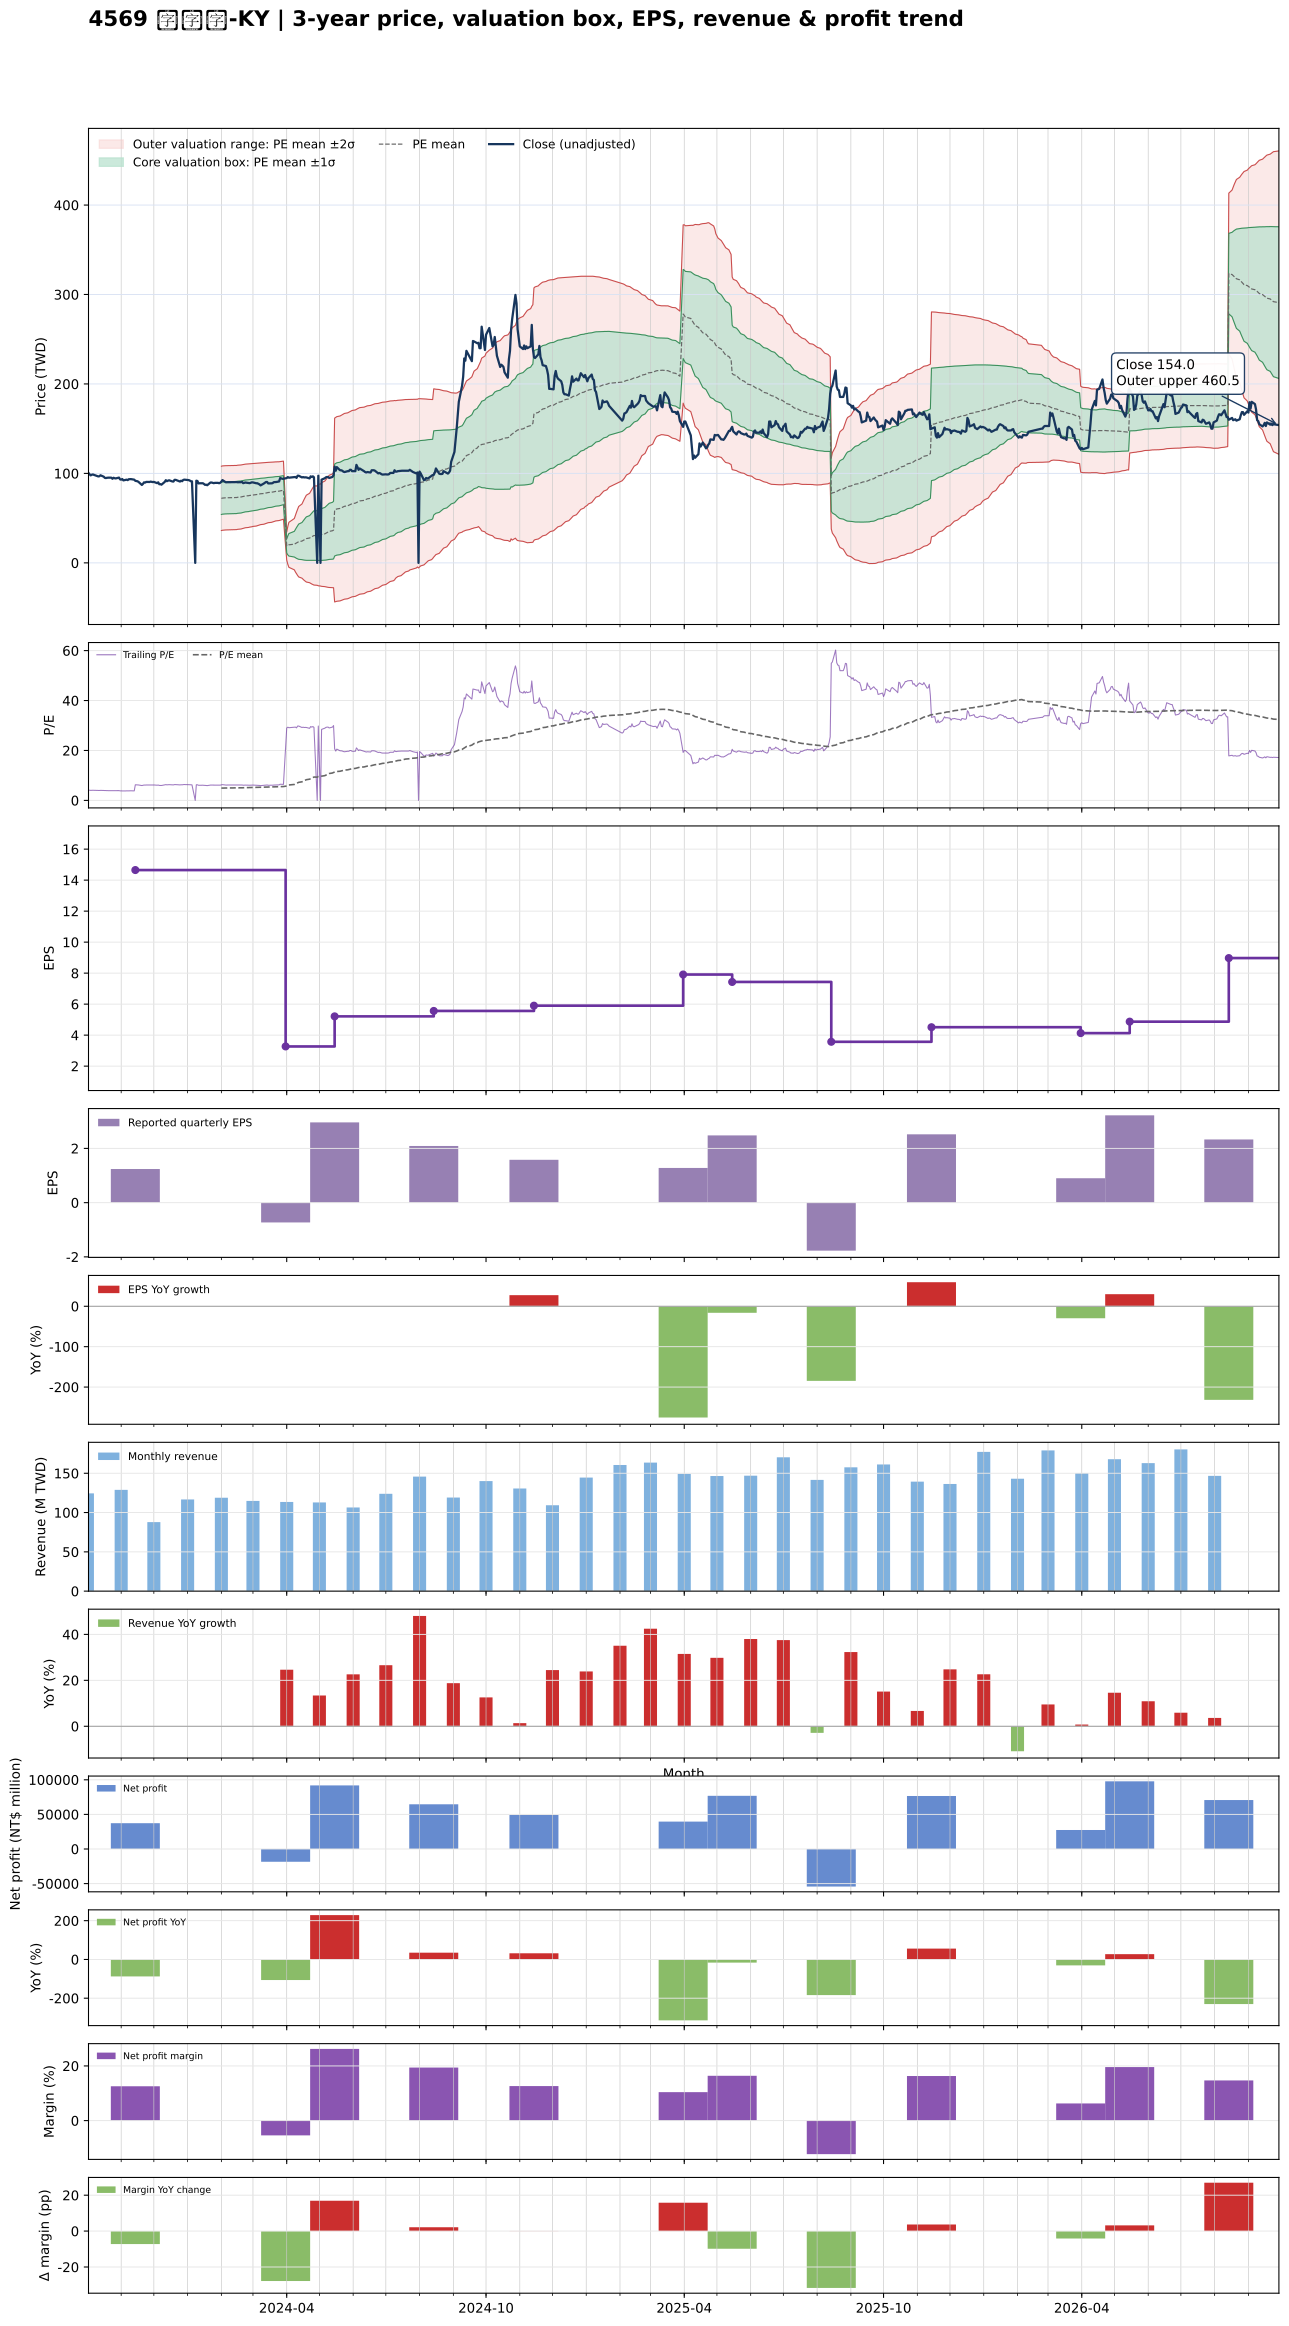

The file beside this chart, header and first rows:
date, close, available_date, period_end, eps, ttm_eps, pe, pe_mean, pe_std, price_m2, price_m1, price_mean, price_p1, price_p2, forward_eps, forward_pe, forward_pe_mean, forward_pe_std, forward_price_m2, forward_price_m1, forward_price_mean, forward_price_p1, forward_price_p2
2023-10-02, 100.5, 2023-08-14, 2023-06-30, 1.74, 24.38, 4.122, , , , , , , , , , , , , , , , 
2023-10-03, 99, 2023-08-14, 2023-06-30, 1.74, 24.38, 4.061, , , , , , , , , , , , , , , , 
2023-10-04, 97.8, 2023-08-14, 2023-06-30, 1.74, 24.38, 4.011, , , , , , , , , , , , , , , , 
2023-10-05, 98.5, 2023-08-14, 2023-06-30, 1.74, 24.38, 4.04, , , , , , , , , , , , , , , , 
2023-10-06, 98.8, 2023-08-14, 2023-06-30, 1.74, 24.38, 4.053, , , , , , , , , , , , , , , , 
2023-10-11, 96.6, 2023-08-14, 2023-06-30, 1.74, 24.38, 3.962, , , , , , , , , , , , , , , , 
2023-10-12, 96.8, 2023-08-14, 2023-06-30, 1.74, 24.38, 3.97, , , , , , , , , , , , , , , , 
2023-10-13, 97.9, 2023-08-14, 2023-06-30, 1.74, 24.38, 4.016, , , , , , , , , , , , , , , , 
2023-10-16, 96.3, 2023-08-14, 2023-06-30, 1.74, 24.38, 3.95, , , , , , , , , , , , , , , , 
2023-10-17, 95, 2023-08-14, 2023-06-30, 1.74, 24.38, 3.897, , , , , , , , , , , , , , , , 
2023-10-18, 94.8, 2023-08-14, 2023-06-30, 1.74, 24.38, 3.888, , , , , , , , , , , , , , , , 
2023-10-19, 95.1, 2023-08-14, 2023-06-30, 1.74, 24.38, 3.901, , , , , , , , , , , , , , , , 
2023-10-20, 95.2, 2023-08-14, 2023-06-30, 1.74, 24.38, 3.905, , , , , , , , , , , , , , , , 
2023-10-23, 95.2, 2023-08-14, 2023-06-30, 1.74, 24.38, 3.905, , , , , , , , , , , , , , , , 
2023-10-24, 94, 2023-08-14, 2023-06-30, 1.74, 24.38, 3.856, , , , , , , , , , , , , , , , 
2023-10-25, 95.1, 2023-08-14, 2023-06-30, 1.74, 24.38, 3.901, , , , , , , , , , , , , , , , 
2023-10-26, 94.6, 2023-08-14, 2023-06-30, 1.74, 24.38, 3.88, , , , , , , , , , , , , , , , 
2023-10-27, 94.4, 2023-08-14, 2023-06-30, 1.74, 24.38, 3.872, , , , , , , , , , , , , , , , 
2023-10-30, 95.3, 2023-08-14, 2023-06-30, 1.74, 24.38, 3.909, , , , , , , , , , , , , , , , 
2023-10-31, 93.3, 2023-08-14, 2023-06-30, 1.74, 24.38, 3.827, , , , , , , , , , , , , , , , 
2023-11-01, 93, 2023-08-14, 2023-06-30, 1.74, 24.38, 3.815, , , , , , , , , , , , , , , , 
2023-11-02, 93.7, 2023-08-14, 2023-06-30, 1.74, 24.38, 3.843, , , , , , , , , , , , , , , , 
2023-11-03, 92.2, 2023-08-14, 2023-06-30, 1.74, 24.38, 3.782, , , , , , , , , , , , , , , , 
2023-11-06, 93, 2023-08-14, 2023-06-30, 1.74, 24.38, 3.815, , , , , , , , , , , , , , , , 
2023-11-07, 92.5, 2023-08-14, 2023-06-30, 1.74, 24.38, 3.794, , , , , , , , , , , , , , , , 
2023-11-08, 93.5, 2023-08-14, 2023-06-30, 1.74, 24.38, 3.835, , , , , , , , , , , , , , , , 
2023-11-09, 93.5, 2023-08-14, 2023-06-30, 1.74, 24.38, 3.835, , , , , , , , , , , , , , , , 
2023-11-10, 93.6, 2023-08-14, 2023-06-30, 1.74, 24.38, 3.839, , , , , , , , , , , , , , , , 
2023-11-13, 93, 2023-08-14, 2023-06-30, 1.74, 24.38, 3.815, , , , , , , , , , , , , , , , 
2023-11-14, 91.7, 2023-11-14, 2023-09-30, 1.24, 14.65, 6.259, , , , , , , , , , , , , , , , 
2023-11-15, 91.5, 2023-11-14, 2023-09-30, 1.24, 14.65, 6.246, , , , , , , , , , , , , , , , 
2023-11-16, 91.2, 2023-11-14, 2023-09-30, 1.24, 14.65, 6.225, , , , , , , , , , , , , , , , 
2023-11-17, 90.4, 2023-11-14, 2023-09-30, 1.24, 14.65, 6.171, , , , , , , , , , , , , , , , 
2023-11-20, 87.1, 2023-11-14, 2023-09-30, 1.24, 14.65, 5.945, , , , , , , , , , , , , , , , 
2023-11-21, 88.3, 2023-11-14, 2023-09-30, 1.24, 14.65, 6.027, , , , , , , , , , , , , , , , 
2023-11-22, 90, 2023-11-14, 2023-09-30, 1.24, 14.65, 6.143, , , , , , , , , , , , , , , , 
2023-11-23, 89.7, 2023-11-14, 2023-09-30, 1.24, 14.65, 6.123, , , , , , , , , , , , , , , , 
2023-11-24, 90.5, 2023-11-14, 2023-09-30, 1.24, 14.65, 6.177, , , , , , , , , , , , , , , , 
2023-11-27, 90.4, 2023-11-14, 2023-09-30, 1.24, 14.65, 6.171, , , , , , , , , , , , , , , , 
2023-11-28, 90.8, 2023-11-14, 2023-09-30, 1.24, 14.65, 6.198, , , , , , , , , , , , , , , , 
2023-11-29, 90.5, 2023-11-14, 2023-09-30, 1.24, 14.65, 6.177, , , , , , , , , , , , , , , , 
2023-11-30, 90.3, 2023-11-14, 2023-09-30, 1.24, 14.65, 6.164, , , , , , , , , , , , , , , , 
2023-12-01, 90.5, 2023-11-14, 2023-09-30, 1.24, 14.65, 6.177, , , , , , , , , , , , , , , , 
2023-12-04, 89.1, 2023-11-14, 2023-09-30, 1.24, 14.65, 6.082, , , , , , , , , , , , , , , , 
2023-12-05, 90, 2023-11-14, 2023-09-30, 1.24, 14.65, 6.143, , , , , , , , , , , , , , , , 
2023-12-06, 87.9, 2023-11-14, 2023-09-30, 1.24, 14.65, 6, , , , , , , , , , , , , , , , 
2023-12-07, 88, 2023-11-14, 2023-09-30, 1.24, 14.65, 6.007, , , , , , , , , , , , , , , , 
2023-12-08, 87.4, 2023-11-14, 2023-09-30, 1.24, 14.65, 5.966, , , , , , , , , , , , , , , , 
2023-12-11, 90.5, 2023-11-14, 2023-09-30, 1.24, 14.65, 6.177, , , , , , , , , , , , , , , , 
2023-12-12, 92.4, 2023-11-14, 2023-09-30, 1.24, 14.65, 6.307, , , , , , , , , , , , , , , , 
2023-12-13, 91.3, 2023-11-14, 2023-09-30, 1.24, 14.65, 6.232, , , , , , , , , , , , , , , , 
2023-12-14, 91.9, 2023-11-14, 2023-09-30, 1.24, 14.65, 6.273, , , , , , , , , , , , , , , , 
2023-12-15, 92.3, 2023-11-14, 2023-09-30, 1.24, 14.65, 6.3, , , , , , , , , , , , , , , , 
2023-12-18, 91, 2023-11-14, 2023-09-30, 1.24, 14.65, 6.212, , , , , , , , , , , , , , , , 
2023-12-19, 90.9, 2023-11-14, 2023-09-30, 1.24, 14.65, 6.205, , , , , , , , , , , , , , , , 
2023-12-20, 92.8, 2023-11-14, 2023-09-30, 1.24, 14.65, 6.334, , , , , , , , , , , , , , , , 
2023-12-21, 92.8, 2023-11-14, 2023-09-30, 1.24, 14.65, 6.334, , , , , , , , , , , , , , , , 
2023-12-22, 92.3, 2023-11-14, 2023-09-30, 1.24, 14.65, 6.3, , , , , , , , , , , , , , , , 
2023-12-25, 90.9, 2023-11-14, 2023-09-30, 1.24, 14.65, 6.205, , , , , , , , , , , , , , , , 
2023-12-26, 91.8, 2023-11-14, 2023-09-30, 1.24, 14.65, 6.266, , , , , , , , , , , , , , , , 
... 666 more rows
